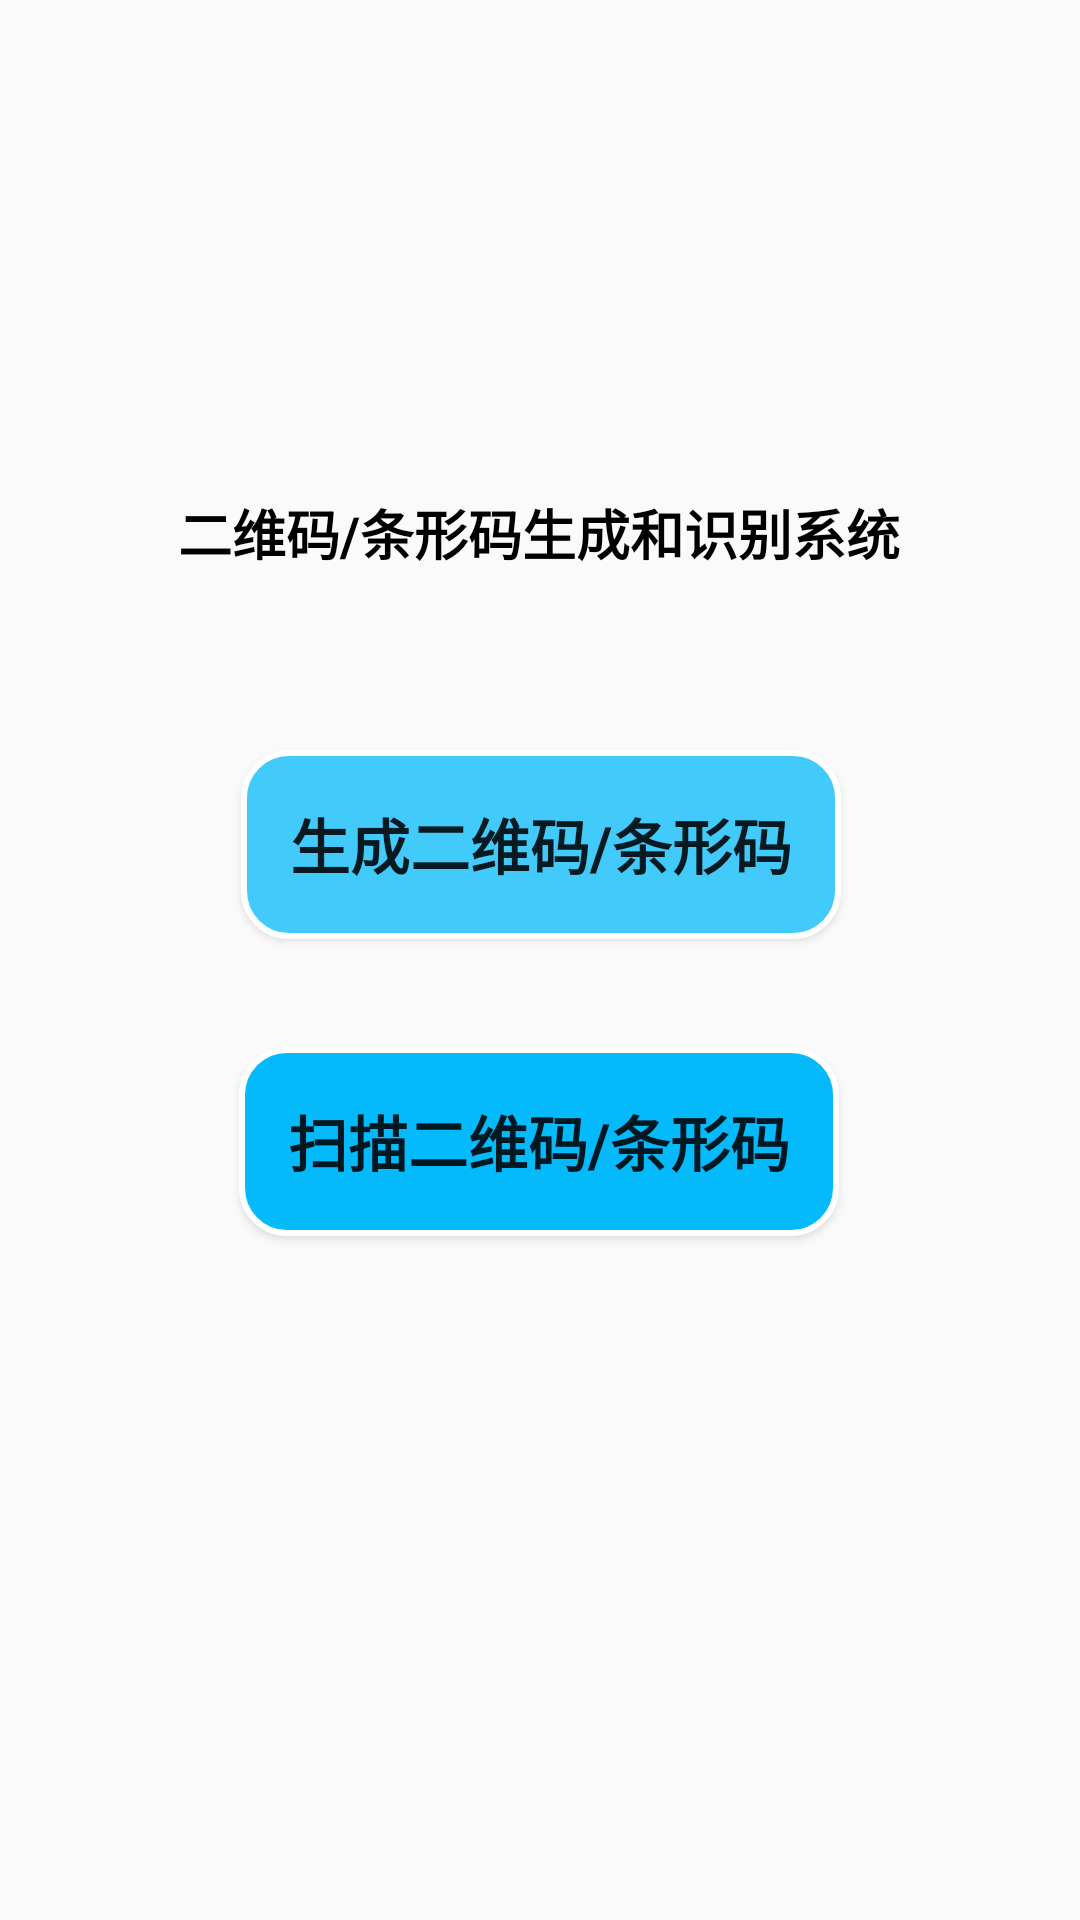

Reconstruct the res/layout file that produces this screen, plus the resources it refers to.
<!-- AndroidManifest.xml: application theme AppTheme -->
<!-- res/layout/activity_main.xml -->
<?xml version="1.0" encoding="utf-8"?>
<androidx.constraintlayout.widget.ConstraintLayout xmlns:android="http://schemas.android.com/apk/res/android"
    xmlns:app="http://schemas.android.com/apk/res-auto"
    xmlns:tools="http://schemas.android.com/tools"
    android:layout_width="match_parent"
    android:layout_height="match_parent"
    tools:context=".MainActivity">

















    





























    <TextView
        android:id="@+id/textView"
        android:layout_width="254dp"
        android:layout_height="34dp"
        android:layout_marginTop="50dp"
        android:gravity="center"
        android:text="二维码/条形码生成和识别系统"
        android:textAppearance="@style/TextAppearance.AppCompat.Medium"
        android:textColor="#000000"
        android:textSize="18sp"
        android:textStyle="bold"
        android:typeface="sans"
        app:layout_constraintBottom_toTopOf="@+id/create_code"
        app:layout_constraintEnd_toEndOf="parent"
        app:layout_constraintHorizontal_bias="0.496"
        app:layout_constraintStart_toStartOf="parent"
        app:layout_constraintTop_toTopOf="parent"
        app:layout_constraintVertical_bias="0.666" />

    <Button
        android:id="@+id/create_code"
        android:layout_width="200dp"
        android:layout_height="63dp"
        android:layout_marginTop="250dp"
        android:layout_marginBottom="412dp"
        android:background="@drawable/btn_shape1"
        android:text="生成二维码/条形码"
        android:textSize="20sp"
        android:textStyle="bold"
        android:typeface="sans"
        app:layout_constraintBottom_toTopOf="@+id/scan_code"
        app:layout_constraintEnd_toEndOf="parent"
        app:layout_constraintHorizontal_bias="0.502"
        app:layout_constraintStart_toStartOf="parent"
        app:layout_constraintTop_toTopOf="parent" />

    <Button
        android:id="@+id/scan_code"
        android:layout_width="200dp"
        android:layout_height="63dp"
        android:layout_marginTop="36dp"
        android:background="@drawable/btn_shape"
        android:text="扫描二维码/条形码"
        android:textSize="20sp"
        android:textStyle="bold"
        android:typeface="sans"
        app:layout_constraintEnd_toEndOf="parent"
        app:layout_constraintHorizontal_bias="0.497"
        app:layout_constraintStart_toStartOf="parent"
        app:layout_constraintTop_toBottomOf="@+id/create_code" />


</androidx.constraintlayout.widget.ConstraintLayout>
<!-- resources referenced by this layout -->
<resources>
  <!-- drawable btn_shape (drawable) -->
  <?xml version="1.0" encoding="utf-8"?>
  <shape xmlns:android="http://schemas.android.com/apk/res/android">
  
      <corners
          android:bottomLeftRadius="15dp"
          android:bottomRightRadius="15dp"
          android:topLeftRadius="15dp"
          android:topRightRadius="15dp" />
  
      
      <solid android:color="#04BAFB" />
      
      <stroke android:width="2dp" android:color="@android:color/white"/>
  
  </shape>
  <!-- drawable btn_shape1 (drawable) -->
  <?xml version="1.0" encoding="utf-8"?>
  <shape xmlns:android="http://schemas.android.com/apk/res/android">
  
      <corners
          android:bottomLeftRadius="15dp"
          android:bottomRightRadius="15dp"
          android:topLeftRadius="15dp"
          android:topRightRadius="15dp" />
  
      
      <solid android:color="#42CAFB" android:background="@android:color/transparent"/>
      
      <stroke android:width="2dp" android:color="@android:color/white"/>
  
  </shape>
  <!-- drawable robot: jpg bitmap (drawable, 50234 bytes) -->
  <style name="AppTheme" parent="Theme.AppCompat.Light.NoActionBar">
          
  
  
  
          
          
          <item name="android:windowFullscreen">true</item>
          
          <item name="android:windowNoTitle">true</item>
  
      </style>
</resources>
